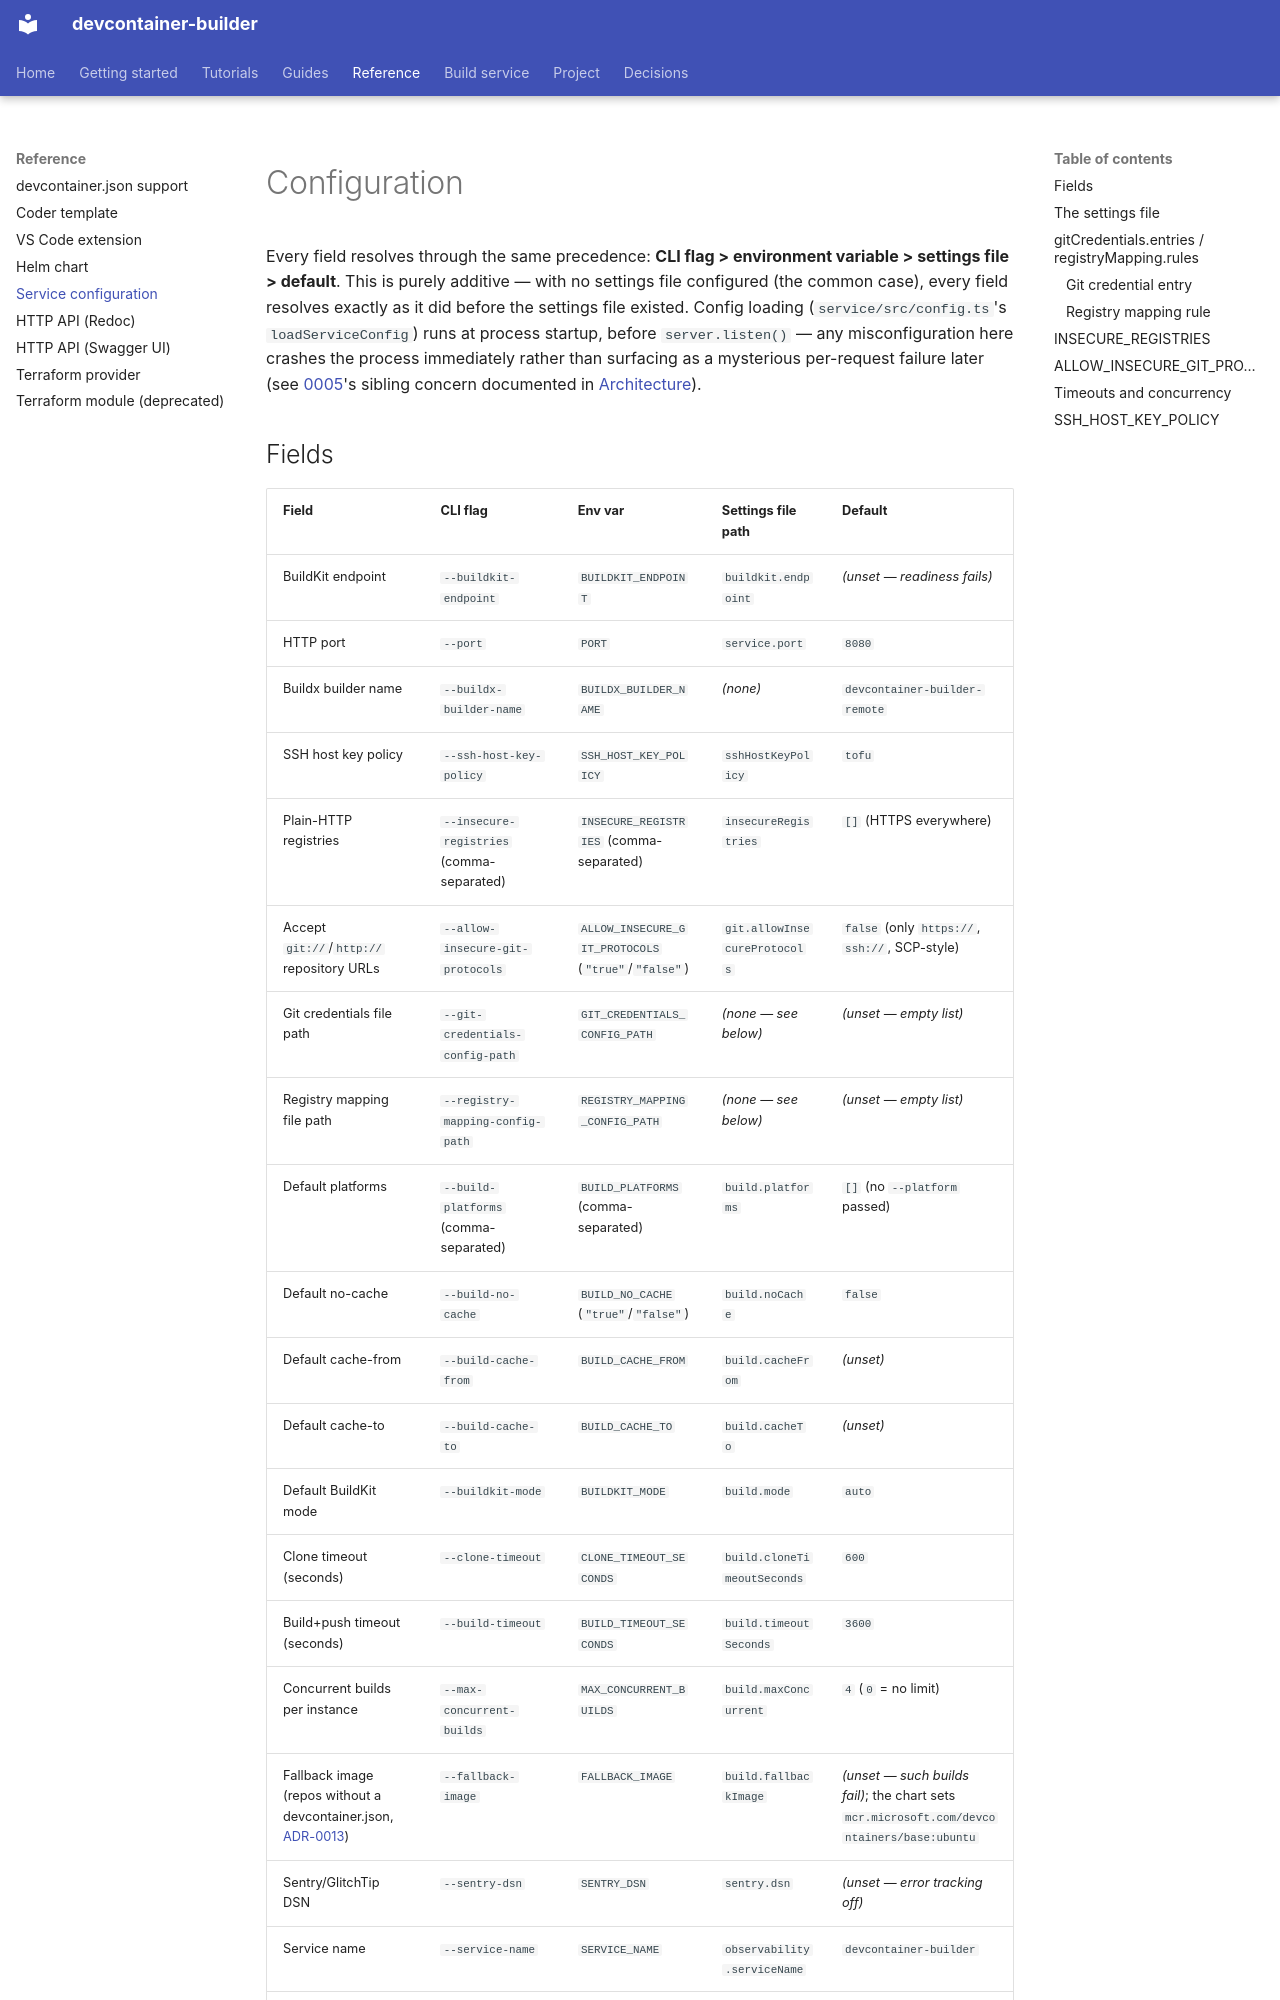

repository: DeepSpaceCartel/devcontainer-builder · page: reference/CONFIGURATION/index.html · generator: mkdocs

<title>Configuration</title>

# Configuration

Every field resolves through the same precedence: **CLI flag > environment
variable > settings file > default**. This is purely additive — with no
settings file configured (the common case), every field resolves exactly
as it did before the settings file existed. Config loading
(`service/src/config.ts`'s `loadServiceConfig`) runs at process startup,
before `server.listen()` — any misconfiguration here crashes the process
immediately rather than surfacing as a mysterious per-request failure
later (see [0005](../decisions/0005-bdd-suite-on-thomas.md)'s sibling
concern documented in
[Architecture](../concepts/architecture.md#startup-and-shutdown)).
